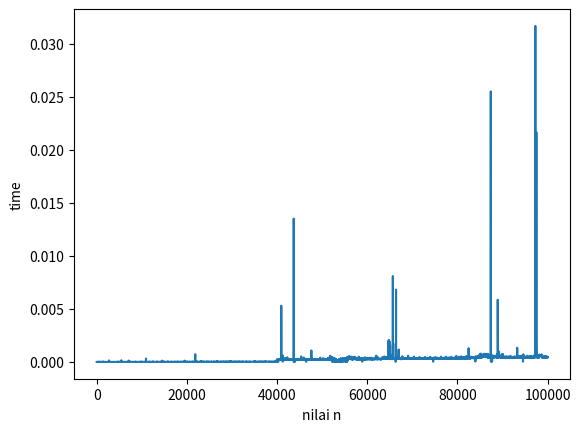

This chart was generated by the following Python code:
import time
import matplotlib.pyplot as plt
memo = {}
def fib(n):
    if n in memo : return memo[n]
    if n <= 1 : f = 1
    else : f = fib(n-1) + fib(n-2)
    memo[n] = f
    return f
x = []
jumlah = []
waktu = []
for i in range(0,100000,10):
    jumlah.append(i)
    start = time.time()
    x.append(fib(i))
    end = time.time()
    waktu.append(end-start)
plt.xlabel("nilai n")
plt.ylabel("time")
plt.plot(jumlah,waktu)
plt.show()
